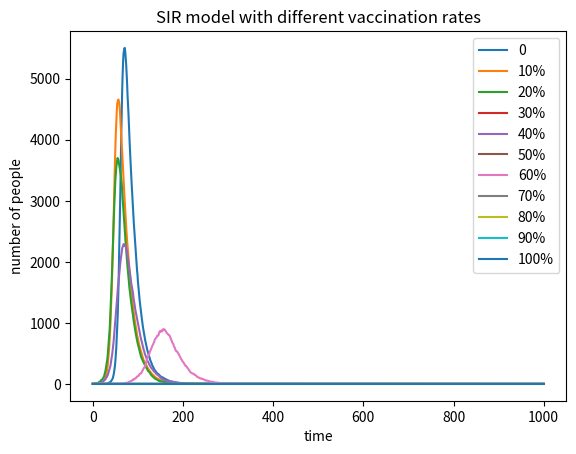

This figure's Python source:
# -*- coding: utf-8 -*-
"""
Created on Wed May  8 10:31:20 2019

[redacted]
"""

# -*- coding: utf-8 -*-
"""
Created on Wed May  8 09:08:50 2019

[redacted]
"""

# import necessary libraries
import numpy as np
import matplotlib.pyplot as plt

time=[]
for i in range(1001):
    time.append(i)

for i in range(10):
    N=10000  #total number of the whole population
    # record initial infected people
    Ilist=[]
    Ilist.append(1)
    
    # intial vaccinated people
    V=N*i*10//100

    #record initial recovered people
    Rlist=[]
    Rlist.append(0)
    
    # record intial susceptible people
    Slist=[]
    # 1 is the initial infected number, 0 is initial recovered number
    Slist.append(N-1-V-0) 
    
    beta=0.3
    gamma=0.05
    
    for j in range(1000):
        Precover=gamma #recover probability
        Pinfect=beta*Ilist[j]/N #infect probability
        reI=[] #record whether infected is recovered 
        inI=[] #record whether susceptible people is infected 
        recovered=0
        infected=0
        reI=np.random.choice(range(2),Ilist[j],p=[Precover,1-Precover])
        #judge whether the infected people get recovered
        for k in reI:
            if k==0:
               recovered+=1 
        inI=np.random.choice(range(2),Slist[j],p=[Pinfect,1-Pinfect])
        #judge whether the susceptible people get infected
        for k in inI:
            if k==0:
               infected+=1 
        
        #add the number of people recovered in this time       
        Rlist.append(Rlist[j]+recovered)
        #add the number of people infected and minus the number of people recovered
        #to get the infected number at this time
        Ilist.append(Ilist[j]+infected-recovered)
        #minus the number of people infected in this time
        Slist.append(Slist[j]-infected)
    
    if i!=0:
        percentage=str(i*10)+'%'  #percentage shows the vaccination rate  
    else:
        percentage=str(0)
    plt.plot(time,Ilist,label=percentage)

Ilist=[]
#since all people get vaccinated, the infected number should be 0
for i in range(1001):
    Ilist.append(0)        
plt.plot(time,Ilist,label='100%')   

plt.xlabel('time')
plt.ylabel('number of people')
plt.title('SIR model with different vaccination rates')
plt.legend()
plt.show()

    
    
    
